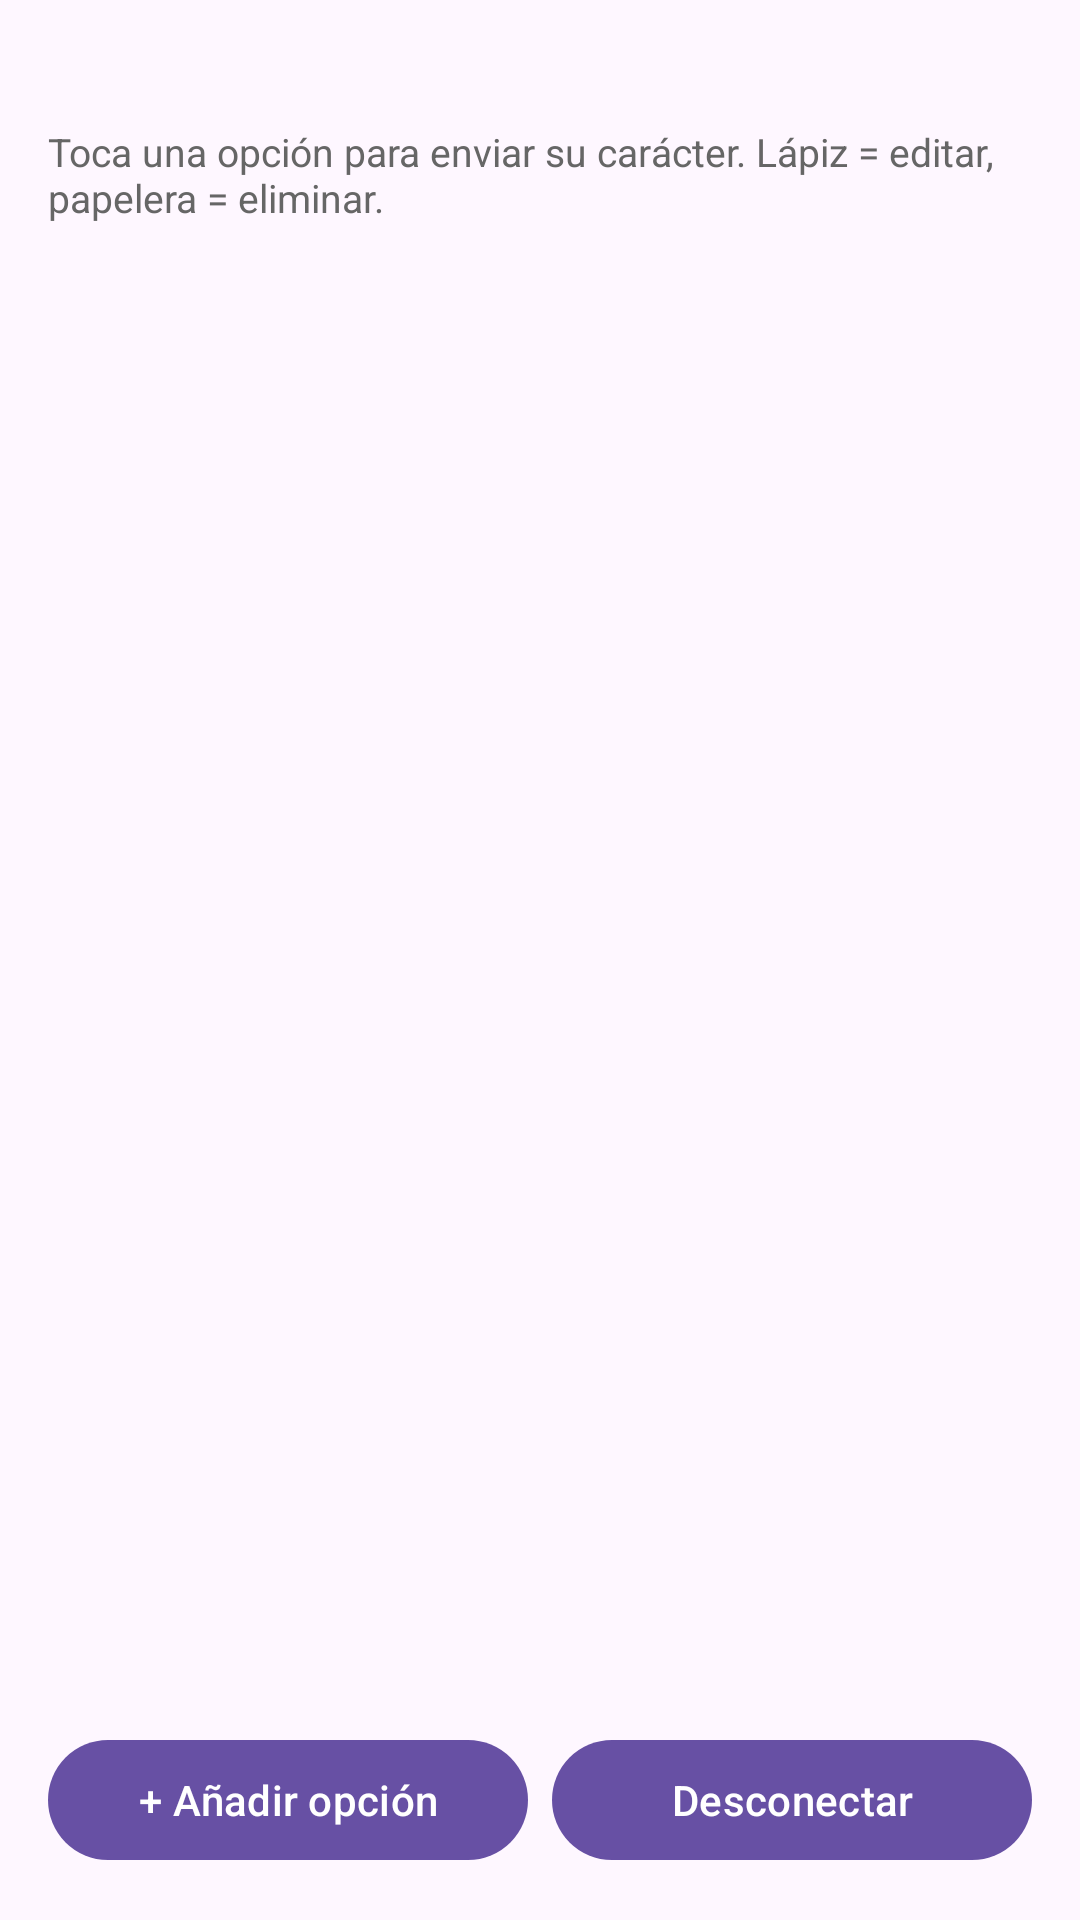

Produce the Android XML layout that renders to this screen, including the resource entries it uses.
<!-- AndroidManifest.xml: application theme Theme.BluetoothArduino -->
<!-- res/layout/activity_main.xml -->
<?xml version="1.0" encoding="utf-8"?>
<LinearLayout xmlns:android="http://schemas.android.com/apk/res/android"
    android:layout_width="match_parent"
    android:layout_height="match_parent"
    android:orientation="vertical"
    android:padding="16dp">

    <TextView
        android:id="@+id/connectedTo"
        android:layout_width="match_parent"
        android:layout_height="wrap_content"
        android:textSize="16sp"
        android:textStyle="bold" />

    <TextView
        android:layout_width="match_parent"
        android:layout_height="wrap_content"
        android:layout_marginTop="4dp"
        android:text="@string/tap_to_send"
        android:textSize="13sp"
        android:textColor="#666" />

    <androidx.recyclerview.widget.RecyclerView
        android:id="@+id/optionsList"
        android:layout_width="match_parent"
        android:layout_height="0dp"
        android:layout_marginTop="12dp"
        android:layout_weight="1" />

    <LinearLayout
        android:layout_width="match_parent"
        android:layout_height="wrap_content"
        android:layout_marginTop="8dp"
        android:orientation="horizontal">

        <Button
            android:id="@+id/addBtn"
            android:layout_width="0dp"
            android:layout_height="wrap_content"
            android:layout_marginEnd="4dp"
            android:layout_weight="1"
            android:text="@string/add_option" />

        <Button
            android:id="@+id/disconnectBtn"
            android:layout_width="0dp"
            android:layout_height="wrap_content"
            android:layout_marginStart="4dp"
            android:layout_weight="1"
            android:text="@string/disconnect" />
    </LinearLayout>

</LinearLayout>
<!-- resources referenced by this layout -->
<resources>
  <string name="add_option">+ Añadir opción</string>
  <string name="disconnect">Desconectar</string>
  <string name="tap_to_send">Toca una opción para enviar su carácter. Lápiz = editar, papelera = eliminar.</string>
  <style name="Theme.BluetoothArduino" parent="Theme.Material3.DayNight" />
</resources>
